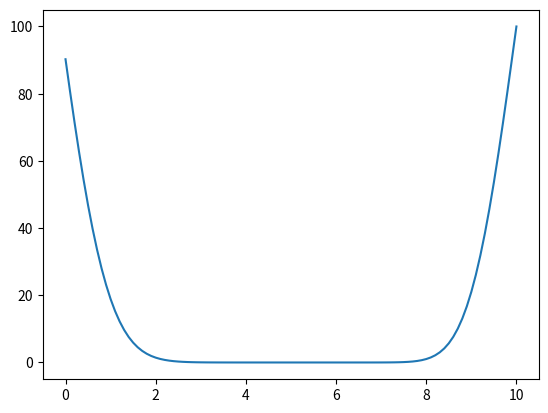

The script that saved this image:
from scipy.special import jn, j0
import numpy as np
import matplotlib.pyplot as plt

#A
x = np.linspace(1, 20,100)
J_0 = jn(0, x)
J_1 = jn(1, x)

def recurrence_relation(n, x, J_n, J_n_minus_1):
    return (2*n/x)*J_n - J_n_minus_1

J_2 = recurrence_relation(1, x, J_1, J_0)
J_3 = recurrence_relation(2, x, J_2, J_1)

#plt.plot(x, J_2)
#plt.plot(x, J_3)
#plt.show()


#B

x = np.linspace(0, 10, 101)
u = np.zeros(101)

u[100] = 100

for j in range(100):
    for i in range(100):
        u[i] += (u[i + 1] - 2*u[i] + u[i - 1])/4

plt.plot(x, u)
plt.show()
